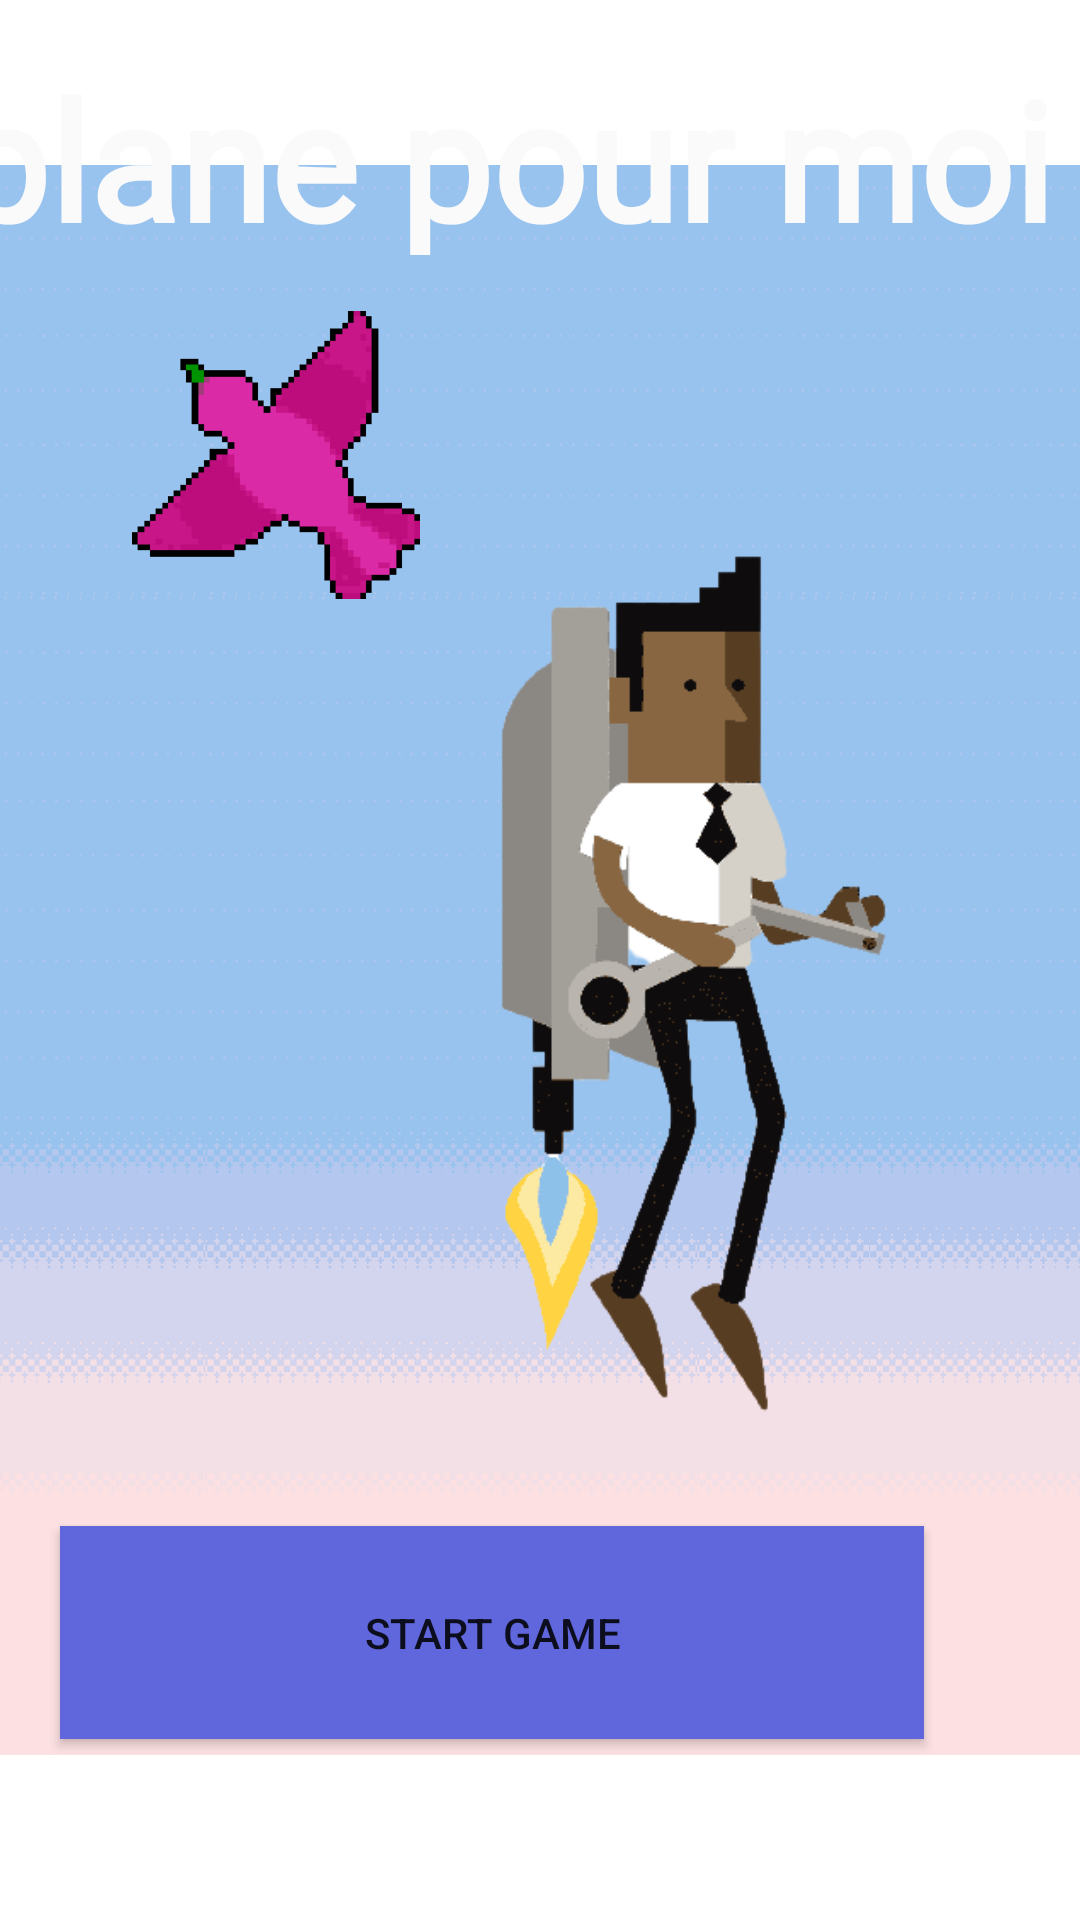

Produce the Android XML layout that renders to this screen, including the resource entries it uses.
<!-- AndroidManifest.xml: application theme Theme.ChallengeMobe -->
<!-- res/layout/activity_main.xml -->
<?xml version="1.0" encoding="utf-8"?>
<androidx.constraintlayout.widget.ConstraintLayout xmlns:android="http://schemas.android.com/apk/res/android"
    xmlns:app="http://schemas.android.com/apk/res-auto"
    xmlns:tools="http://schemas.android.com/tools"
    android:layout_width="match_parent"
    android:layout_height="match_parent"
    tools:context=".MainActivity">

    <ImageView
        android:id="@+id/imageView6"
        android:layout_width="1272dp"
        android:layout_height="0dp"
        app:layout_constraintBottom_toBottomOf="parent"
        app:layout_constraintEnd_toEndOf="parent"
        app:layout_constraintHorizontal_bias="0.38"
        app:layout_constraintStart_toStartOf="parent"
        app:layout_constraintTop_toTopOf="parent"
        app:layout_constraintVertical_bias="0.0"
        app:srcCompat="@drawable/background" />

    <ImageView
        android:id="@+id/imageView"
        android:layout_width="270dp"
        android:layout_height="338dp"
        android:layout_marginStart="84dp"
        app:layout_constraintBottom_toBottomOf="parent"
        app:layout_constraintStart_toStartOf="parent"
        app:layout_constraintTop_toTopOf="parent"
        app:srcCompat="@drawable/jetpack" />

    <ImageView
        android:id="@+id/imageView2"
        android:layout_width="127dp"
        android:layout_height="102dp"
        android:layout_marginStart="57dp"
        android:layout_marginEnd="68dp"
        android:layout_marginBottom="53dp"
        app:layout_constraintBottom_toTopOf="@+id/start_game_button"
        app:layout_constraintEnd_toEndOf="parent"
        app:layout_constraintStart_toEndOf="@+id/imageView5"
        app:layout_constraintTop_toTopOf="parent"
        app:layout_constraintVertical_bias="1.0"
        app:srcCompat="@drawable/birdblue" />

    <ImageView
        android:id="@+id/imageView3"
        android:layout_width="96dp"
        android:layout_height="183dp"
        android:layout_marginStart="44dp"
        app:layout_constraintBottom_toBottomOf="parent"
        app:layout_constraintStart_toStartOf="parent"
        app:layout_constraintTop_toTopOf="parent"
        app:layout_constraintVertical_bias="0.131"
        app:srcCompat="@drawable/birdpink" />

    <ImageView
        android:id="@+id/imageView5"
        android:layout_width="125dp"
        android:layout_height="111dp"
        android:layout_marginBottom="33dp"
        app:layout_constraintBottom_toTopOf="@+id/start_game_button"
        app:layout_constraintStart_toEndOf="@+id/imageView"
        app:layout_constraintTop_toTopOf="parent"
        app:layout_constraintVertical_bias="0.637"
        app:srcCompat="@drawable/birdbrown" />

    <Button
        android:id="@+id/start_game_button"
        android:layout_width="288dp"
        android:layout_height="71dp"
        android:layout_marginEnd="52dp"
        android:background="#6066DC"
        android:text="Start game"
        app:layout_constraintBottom_toBottomOf="parent"
        app:layout_constraintEnd_toEndOf="parent"
        app:layout_constraintTop_toTopOf="parent"
        app:layout_constraintVertical_bias="0.894" />

    <TextView
        android:id="@+id/textView"
        android:layout_width="479dp"
        android:layout_height="69dp"
        android:layout_marginTop="16dp"
        android:fontFamily="@font/vt323"
        android:scaleX="1"
        android:scaleY="1"
        android:text="Ca plane pour moi"
        android:textAlignment="center"
        android:textColor="#FAFAFA"
        android:textSize="55dp"
        android:textStyle="bold"
        app:layout_constraintEnd_toEndOf="parent"
        app:layout_constraintHorizontal_bias="0.936"
        app:layout_constraintStart_toStartOf="parent"
        app:layout_constraintTop_toTopOf="parent" />

</androidx.constraintlayout.widget.ConstraintLayout>
<!-- resources referenced by this layout -->
<resources>
  <!-- drawable background: png bitmap (drawable, 83904 bytes) -->
  <!-- drawable birdblue: png bitmap (drawable, 2017 bytes) -->
  <!-- drawable birdbrown: png bitmap (drawable, 2113 bytes) -->
  <!-- drawable birdpink: png bitmap (drawable, 2115 bytes) -->
  <!-- drawable jetpack: png bitmap (drawable, 24356 bytes) -->
  <style name="Theme.ChallengeMobe" parent="Theme.MaterialComponents.DayNight.DarkActionBar">
          
          <item name="colorPrimary">@color/purple_500</item>
          <item name="colorPrimaryVariant">@color/purple_700</item>
          <item name="colorOnPrimary">@color/white</item>
          
          <item name="colorSecondary">@color/teal_200</item>
          <item name="colorSecondaryVariant">@color/teal_700</item>
          <item name="colorOnSecondary">@color/black</item>
          
          <item name="android:statusBarColor" tools:targetApi="l">?attr/colorPrimaryVariant</item>
          
      </style>
  <!-- not gathered from this repository: default colours our renderer supplied (Android Studio template values) -->
  <color name="purple_500">#FF6200EE</color>
  <color name="purple_700">#FF3700B3</color>
  <color name="teal_200">#FF03DAC5</color>
  <color name="teal_700">#FF018786</color>
  <color name="black">#FF000000</color>
  <color name="white">#FFFFFFFF</color>
</resources>
